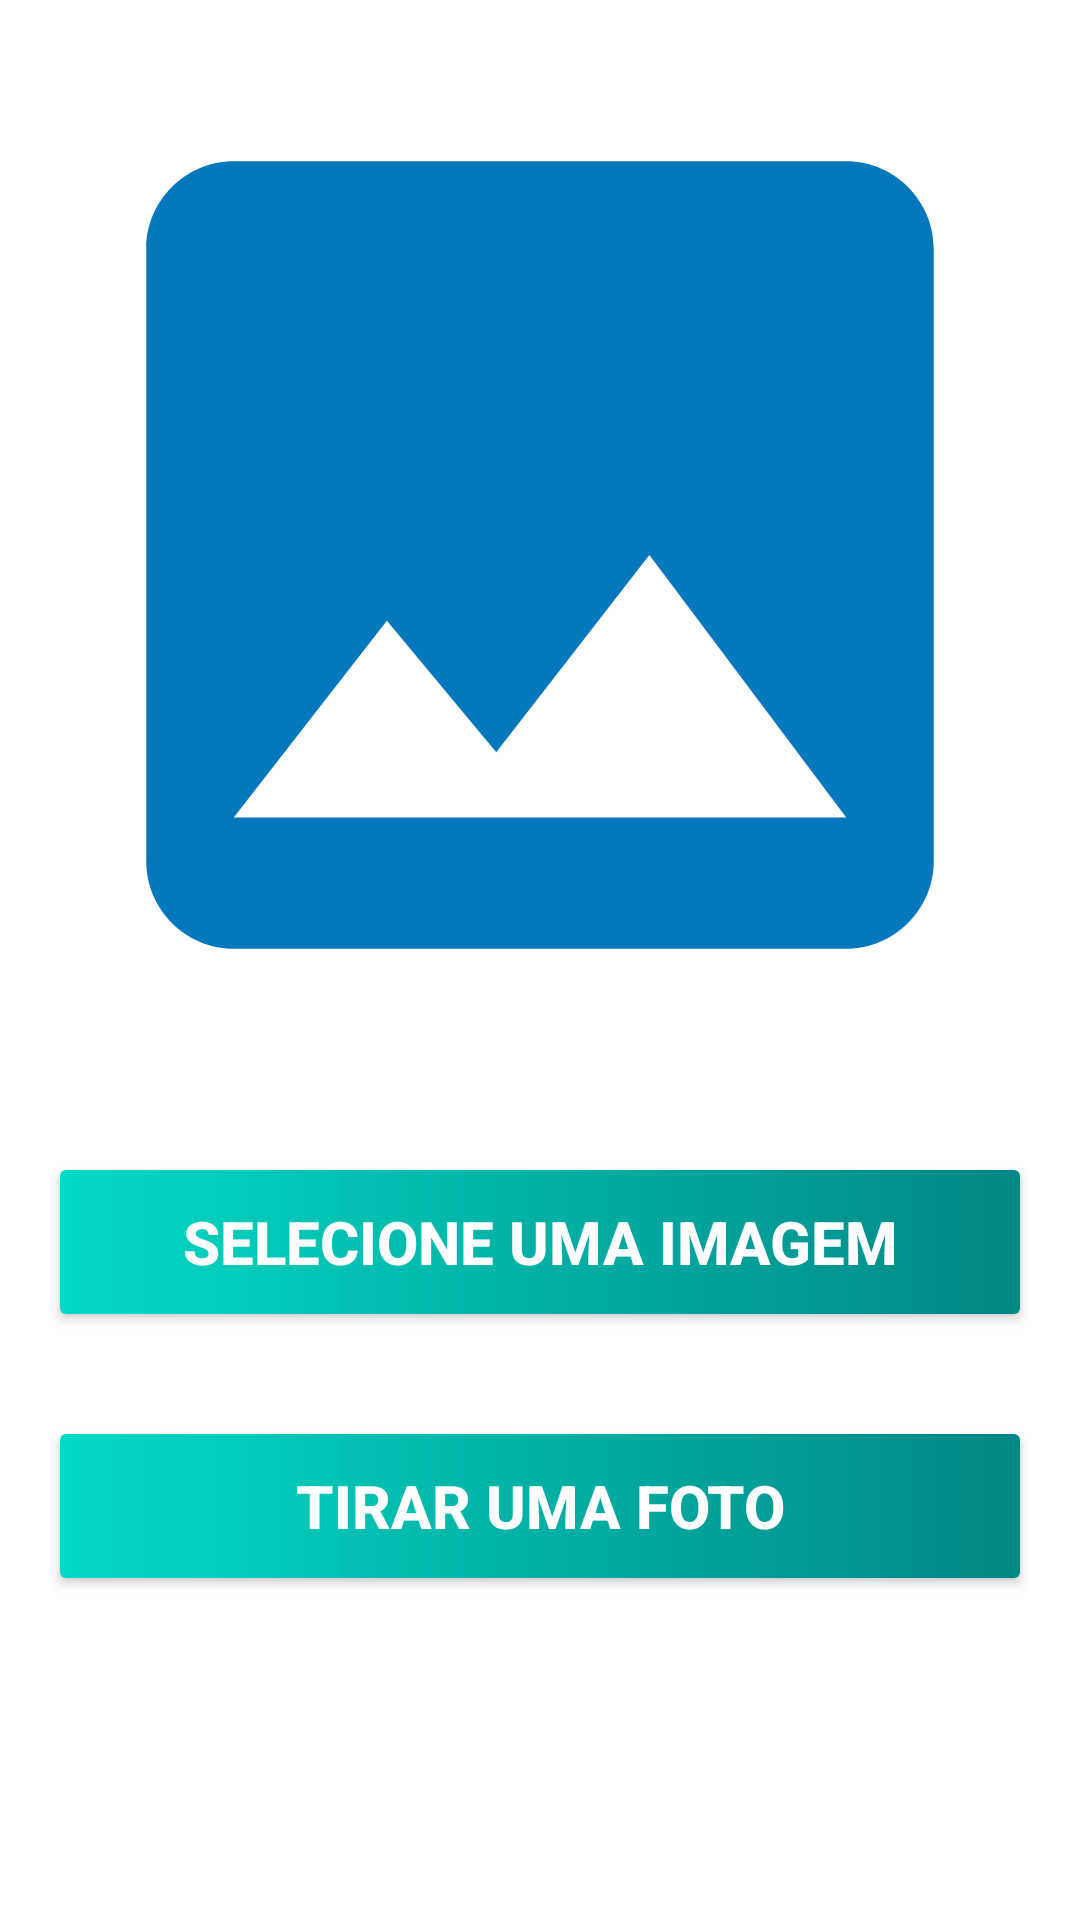

This screen was rendered from an Android layout file. Write that file and the resources it references.
<!-- AndroidManifest.xml: application theme Theme.AgendaaBootcamp -->
<!-- res/layout/activity_photo.xml -->
<?xml version="1.0" encoding="utf-8"?>
  <LinearLayout
    xmlns:android="http://schemas.android.com/apk/res/android"
    xmlns:tools="http://schemas.android.com/tools"
    android:layout_width="match_parent"
    android:layout_height="match_parent"
    android:orientation="vertical"
    android:gravity="center_horizontal"
    tools:context="com.example.nttdatabootcamp.view.Photo">

  <ImageView
      android:id="@+id/imageView"
      android:scaleType="centerCrop"
      android:contentDescription="@string/selected_image"
      android:src="@drawable/image"
      android:layout_width="370dp"
      android:layout_height="370dp"
      android:padding="10dp"/>

  <androidx.appcompat.widget.AppCompatButton
      android:id="@+id/pickButton"
      android:layout_width="match_parent"
      android:layout_height="wrap_content"
      android:text="Selecione uma Imagem"
      android:textColor="@color/white"
      android:textStyle="bold"
      android:textAlignment="center"
      android:textSize="20sp"
      android:background="@drawable/button"
      android:layout_margin="20dp"
      android:padding="10dp"/>

  <androidx.appcompat.widget.AppCompatButton
      android:id="@+id/openCameraButton"
      android:layout_width="match_parent"
      android:layout_height="wrap_content"
      android:text="Tirar uma Foto"
      android:textColor="@color/white"
      android:textStyle="bold"
      android:textAlignment="center"
      android:textSize="20sp"
      android:background="@drawable/button"
      android:layout_margin="20dp"
      android:padding="10dp"/>

  </LinearLayout>
<!-- resources referenced by this layout -->
<resources>
  <!-- drawable button (drawable) -->
  <?xml version="1.0" encoding="utf-8"?>
  <shape xmlns:android="http://schemas.android.com/apk/res/android">
      <solid
          android:color="@color/teal_700"/>
  <size
      android:width="50dp"
      android:height="10dp"/>
      <corners android:radius="2dp"/>
      <gradient android:startColor="@color/teal_200"
          android:endColor="@color/teal_700"/>
  </shape>
  <!-- drawable image (drawable) -->
  <vector android:height="24dp"
      android:tint="#0477BD"
      android:viewportHeight="24"
      android:viewportWidth="24"
      android:width="24dp"
      xmlns:android="http://schemas.android.com/apk/res/android">
      <path android:fillColor="@android:color/white" android:pathData="M21,19V5c0,-1.1 -0.9,-2 -2,-2H5c-1.1,0 -2,0.9 -2,2v14c0,1.1 0.9,2 2,2h14c1.1,0 2,-0.9 2,-2zM8.5,13.5l2.5,3.01L14.5,12l4.5,6H5l3.5,-4.5z"/>
  </vector>
  <string name="selected_image">Imagem selecionada pelo usuario</string>
  <style name="Theme.AgendaaBootcamp" parent="Theme.MaterialComponents.DayNight.DarkActionBar">
          
          <item name="colorPrimary">@color/purple_500</item>
          <item name="colorPrimaryVariant">@color/purple_700</item>
          <item name="colorOnPrimary">@color/white</item>
          
          <item name="colorSecondary">@color/teal_200</item>
          <item name="colorSecondaryVariant">@color/teal_700</item>
          <item name="colorOnSecondary">@color/black</item>
          
          <item name="android:statusBarColor" tools:targetApi="l">?attr/colorPrimaryVariant</item>
          
      </style>
  <!-- not gathered from this repository: default colours our renderer supplied (Android Studio template values) -->
  <color name="purple_500">#FF6200EE</color>
  <color name="purple_700">#FF3700B3</color>
  <color name="teal_200">#FF03DAC5</color>
  <color name="teal_700">#FF018786</color>
  <color name="black">#FF000000</color>
  <color name="white">#FFFFFFFF</color>
</resources>
